Run: headless pygame with SDL's dummy video driver; simulated clock (each Clock.tick advances the game by its frame time, no real sleeping); random seed 0; keys injected as events and as key.get_pressed() state; no mouse input.
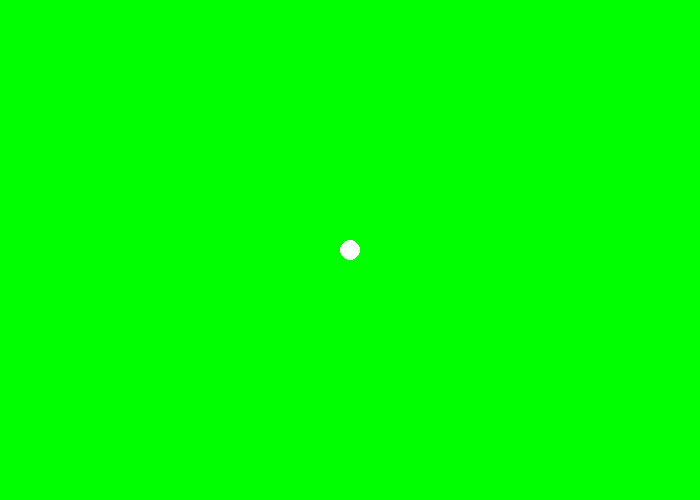
Frame 1 of 4 · flips 1–60 · no input
Frame 2 of 4 · flips 61–180 · tapped SPACE, RETURN · held RIGHT (→), D · screen unchanged from frame 1, image omitted
Frame 3 of 4 · flips 181–300 · held DOWN (↓), S · screen unchanged from frame 2, image omitted
Frame 4 of 4 · flips 301–420 · held LEFT (←), A, UP (↑), W · screen unchanged from frame 3, image omitted

The pygame program that drew these frames:

import pygame
import random

# Define some colors
BLACK = (0, 0, 0)
WHITE = (255, 255, 255)
GREEN = (0, 255, 0)
RED = (255, 0, 0)
BLUE = (0, 0, 255)

pygame.init()

# Set the width and height of the screen [width, height]
size = (700, 500)
screen = pygame.display.set_mode(size)

pygame.display.set_caption("Catch That Mouse!")

# Loop until the user clicks the close button.
done = False

# Used to manage how fast the screen updates
clock = pygame.time.Clock()

class Mouse(): 

    # CONSTRUCTOR METHOD 
    def __init__(self, x_location, y_location, x_speed, y_speed, size):  
    # Attributes of the bouncing ball 
        self.x_location = x_location
        self.y_location = y_location  
        self.x_speed = x_speed
        self.y_speed = y_speed 
        self.size = size
    
    def mouse_appear(self,screen):
        pygame.draw.circle(screen, WHITE, [self.x_location, self.y_location], self.size)

#initialize game attributes
screen.fill(GREEN)

#initialize mouse
mouse_x_pos = 350
mouse_y_pos = 250
mymouse = Mouse(mouse_x_pos, mouse_y_pos, 5, 5, 10)
mymouse.mouse_appear(screen)


# -------- Main Program Loop -----------
while not done:
    # --- Main event loop
    for event in pygame.event.get():
        if event.type == pygame.QUIT:
            done = True

    # --- Game logic should go here
    mymouse.mouse_appear(screen)

    # --- Go ahead and update the screen with what we've drawn.
    pygame.display.flip()

    # --- Limit to 60 frames per second
    clock.tick(60)

# Close the window and quit.
pygame.quit()
exit() # Needed when using IDLE
